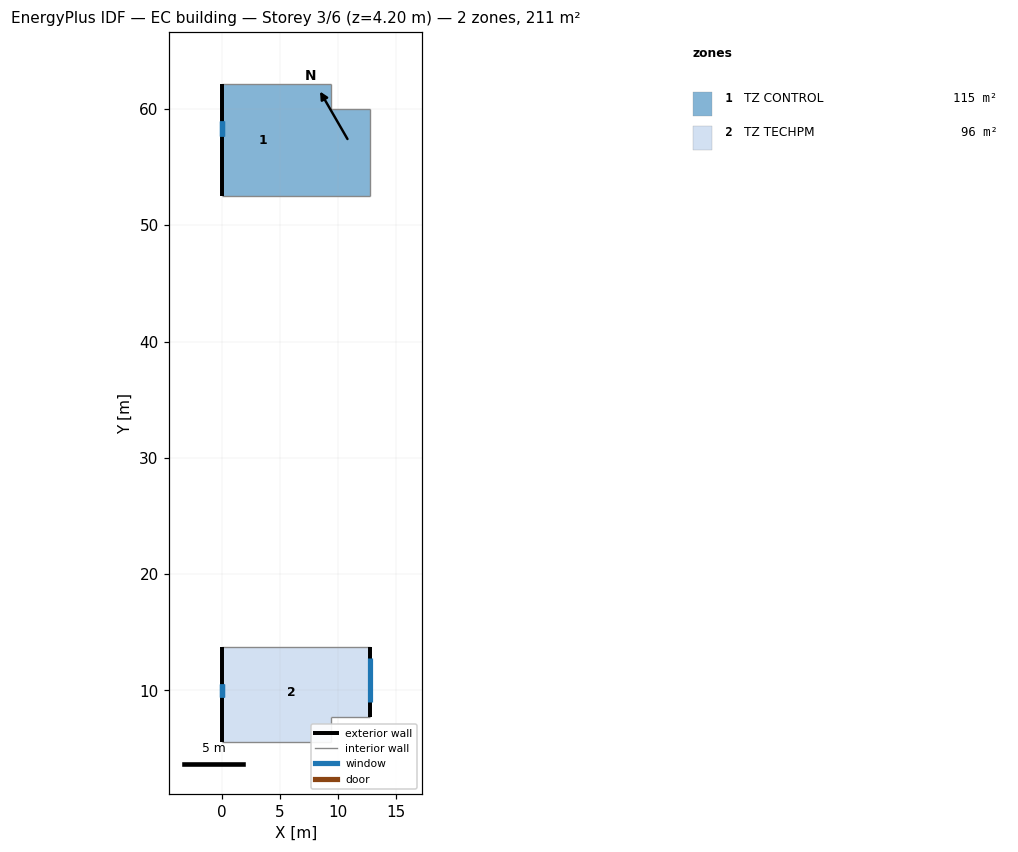
=== STOREY PLAN SPEC (per zone: floor XY polygon, exterior-wall plan segments, windows/doors) ===
zone 1: TZ CONTROL  (115.0 m²)
  floor: (0.00, 62.10) (7.10, 62.10) (7.10, 52.50) (0.00, 52.50)
  floor: (7.10, 62.10) (9.40, 62.10) (9.40, 60.00) (12.70, 60.00) (12.70, 52.50) (7.10, 52.50)
  exterior wall: (0.00, 62.10) – (0.00, 52.50)  [9.6 m]
    window: (0.00, 58.95) – (0.00, 57.69)  [0.9 m²] x3
  interior walls: 5
zone 2: TZ TECHPM  (95.9 m²)
  floor: (0.00, 13.70) (12.70, 13.70) (12.70, 7.70) (9.40, 7.70) (9.40, 5.60) (0.00, 5.60)
  exterior wall: (12.70, 7.70) – (12.70, 13.70)  [6.0 m]
    window: (12.70, 9.00) – (12.70, 12.80)  [11.0 m²]
  exterior wall: (0.00, 13.70) – (0.00, 5.60)  [8.1 m]
    window: (0.00, 10.56) – (0.00, 9.40)  [0.8 m²] x3
  interior walls: 4

=== DERIVED (storey summary) ===
Building: EC building
Storey: 3 of 6  (floor level z = 4.20 m)
Storey gross floor area: 210.9 m²
Zones on this storey: 2
  - TZ CONTROL: floor 115.0 m²; exterior wall 9.6 m (40.3 m²); 3 window(s) 2.8 m²; WWR 6.8%
  - TZ TECHPM: floor 95.9 m²; exterior wall 14.1 m (59.2 m²); 4 window(s) 13.6 m²; WWR 22.9%
Zone adjacency: (none detected)